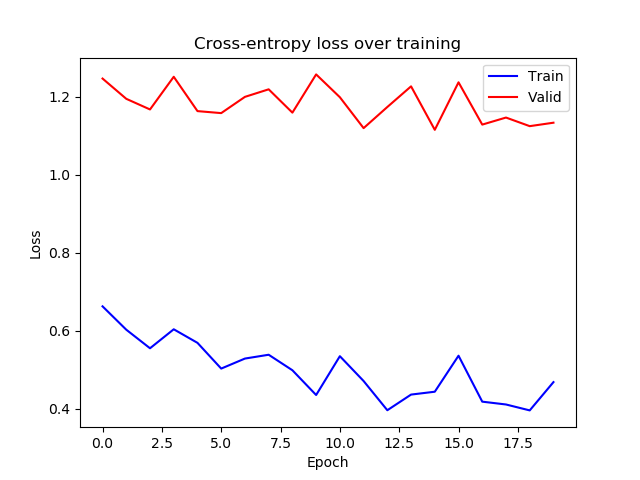

The table this chart was drawn from, first rows:
epoch, train_loss, valid_loss
0, 0.6623, 1.246
1, 0.6024, 1.194
2, 0.5548, 1.167
3, 0.6035, 1.251
4, 0.5687, 1.163
5, 0.5027, 1.158
6, 0.5284, 1.199
7, 0.5382, 1.219
8, 0.4984, 1.159
9, 0.4349, 1.257
10, 0.5345, 1.199
11, 0.4708, 1.119
12, 0.3959, 1.174
13, 0.436, 1.226
14, 0.4433, 1.115
15, 0.5357, 1.237
16, 0.4179, 1.128
17, 0.4106, 1.146
18, 0.3954, 1.124
19, 0.468, 1.133
